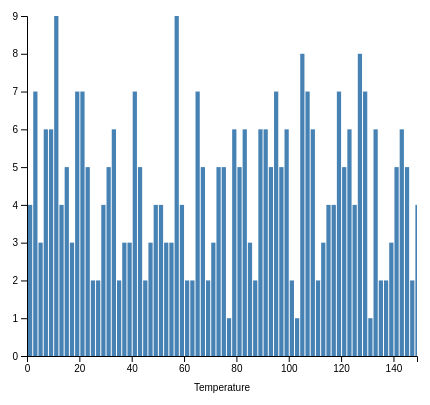
D3 v6 page, settled after 360 driven frames (6 s of simulated time); the page loaded 1 data file(s).



    // set the dimensions and margins of the graph
    const margin = { top: 10, right: 30, bottom: 50, left: 40 },
        width = 460 - margin.left - margin.right,
        height = 400 - margin.top - margin.bottom;

    // append the svg object to the body of the page
    const svg = d3.select("#my_dataviz")
        .append("svg")
        .attr("width", width + margin.left + margin.right)
        .attr("height", height + margin.top + margin.bottom)
        .append("g")
        .attr("transform",
            `translate(${margin.left},${margin.top})`);

    svg.append("text")
            .attr("x", (width / 2))
            .attr("y", (height + 35))
            .style("font-family", "sans-serif")
            .attr("text-anchor", "middle")
            .style("font-size", "10px")
            .style("fill", "black")
            .text("Temperature");        
    
    // get the data
    d3.csv("data3.csv").then(function (data) {

        // X axis: scale and draw:
        const x = d3.scaleLinear()
            .domain([d3.min(data.map(function (d) { return +d.temp })), d3.max(data.map(function (d) { return +d.temp }))])
            .range([0, width]);
        svg.append("g")
            .attr("transform", `translate(0, ${height})`)
            .call(d3.axisBottom(x));

        // set the parameters for the histogram
        const histogram = d3.histogram()
            .value(function (d) { return d.temp; })   // I need to give the vector of value
            .domain(x.domain())  // then the domain of the graphic
            .thresholds(x.ticks(70)); // then the numbers of bins

        // And apply this function to data to get the bins
        const bins = histogram(data);

        // Y axis: scale and draw:
        const y = d3.scaleLinear()
            .range([height, 0]);
        y.domain([0, d3.max(bins, function (d) { return d.length; })]);   // d3.hist has to be called before the Y axis obviously
        svg.append("g")
            .call(d3.axisLeft(y));

        // append the bar rectangles to the svg element
        rect1 = svg.selectAll("rect")
            .data(bins)
            .join("rect")
            .attr("x", 1)
            .attr("transform", function (d) { return `translate(${x(d.x0)} , ${y(d.length)})` })
            .attr("width", function (d) { return x(d.x1) - x(d.x0) - 1 })
            .attr("height", function (d) { return height - y(d.length); })
            .style("fill", "steelblue")

        //setting up a brush (handle start, brush, end) 
        var brush = d3.brush()
            .on("start brush end", brushed);
        
        // append brush layer to svg 
        svg.call(brush);

        function brushed({ selection }) {
            if (selection) {
                const [[x0, y0], [x1, y1]] = selection;
                rect1
                    .filter(d => x0 <= x(d.x1) && x(d.x0) < x1)
                    .style("fill", "orange");
            } else {
                rect1.style("fill", "steelblue");
            }
        }
    });


### data: data3.csv
?temp
31
99
49
79
149
14
59
6
145
49
18
94
114
21
72
83
39
104
50
40
119
91
140
95
65
94
73
39
28
98
26
23
143
41
75
64
120
129
44
117
84
22
56
17
3
58
18
123
64
15
13
126
70
143
30
140
9
17
91
1
... 276 more rows